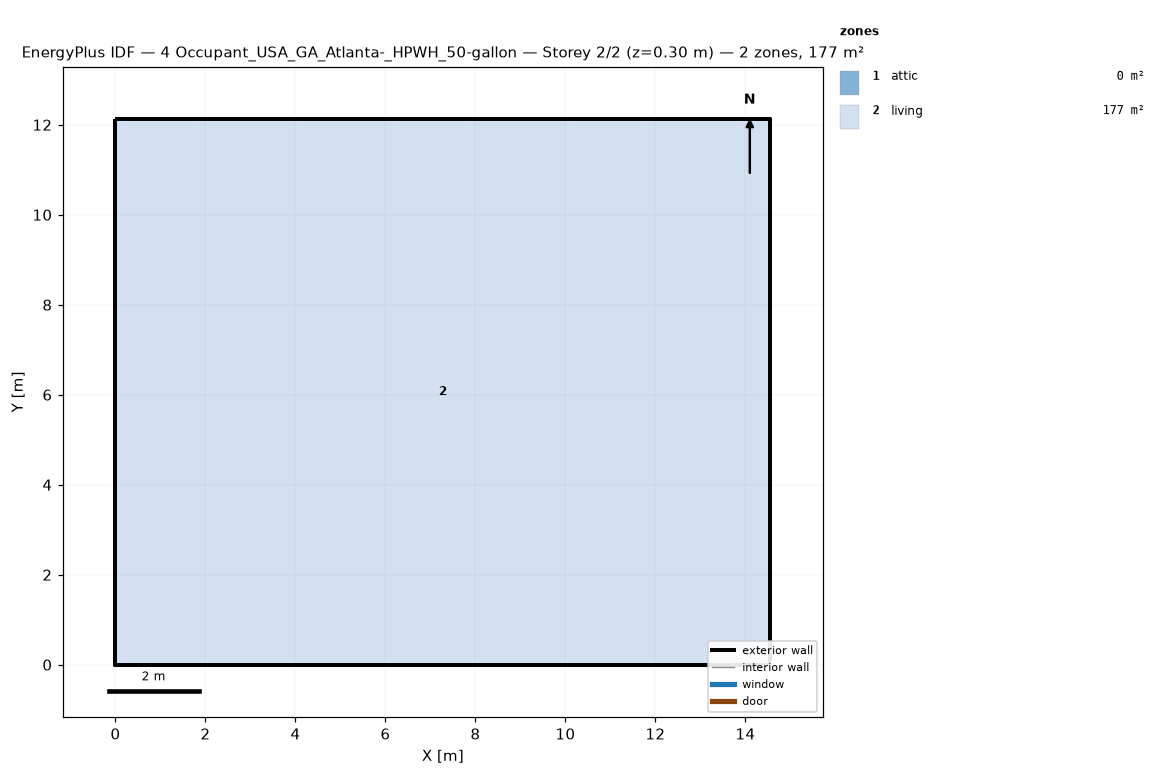
=== STOREY PLAN SPEC (per zone: floor XY polygon, exterior-wall plan segments, windows/doors) ===
zone 1: attic  (0.0 m²)
  exterior wall: (14.55, 0.00) – (14.55, 12.13) – (14.55, 6.06)  [18.2 m]
  exterior wall: (0.00, 12.13) – (0.00, 0.00) – (0.00, 6.06)  [18.2 m]
zone 2: living  (176.5 m²)
  floor: (0.00, 0.00) (0.00, 12.13) (14.55, 12.13) (14.55, 0.00)
  exterior wall: (0.00, 0.00) – (14.55, 0.00)  [14.6 m]
  exterior wall: (14.55, 0.00) – (14.55, 12.13)  [12.1 m]
  exterior wall: (14.55, 12.13) – (0.00, 12.13)  [14.6 m]
  exterior wall: (0.00, 12.13) – (0.00, 0.00)  [12.1 m]

=== DERIVED (storey summary) ===
Building: 4 Occupant_USA_GA_Atlanta-_HPWH_50-gallon
Storey: 2 of 2  (floor level z = 0.30 m)
Storey gross floor area: 176.5 m²
Zones on this storey: 2
  - attic: floor 0.0 m²; exterior wall 36.4 m (24.5 m²); WWR 0.0%
  - living: floor 176.5 m²; exterior wall 53.4 m (146.4 m²); WWR 0.0%
Zone adjacency: (none detected)